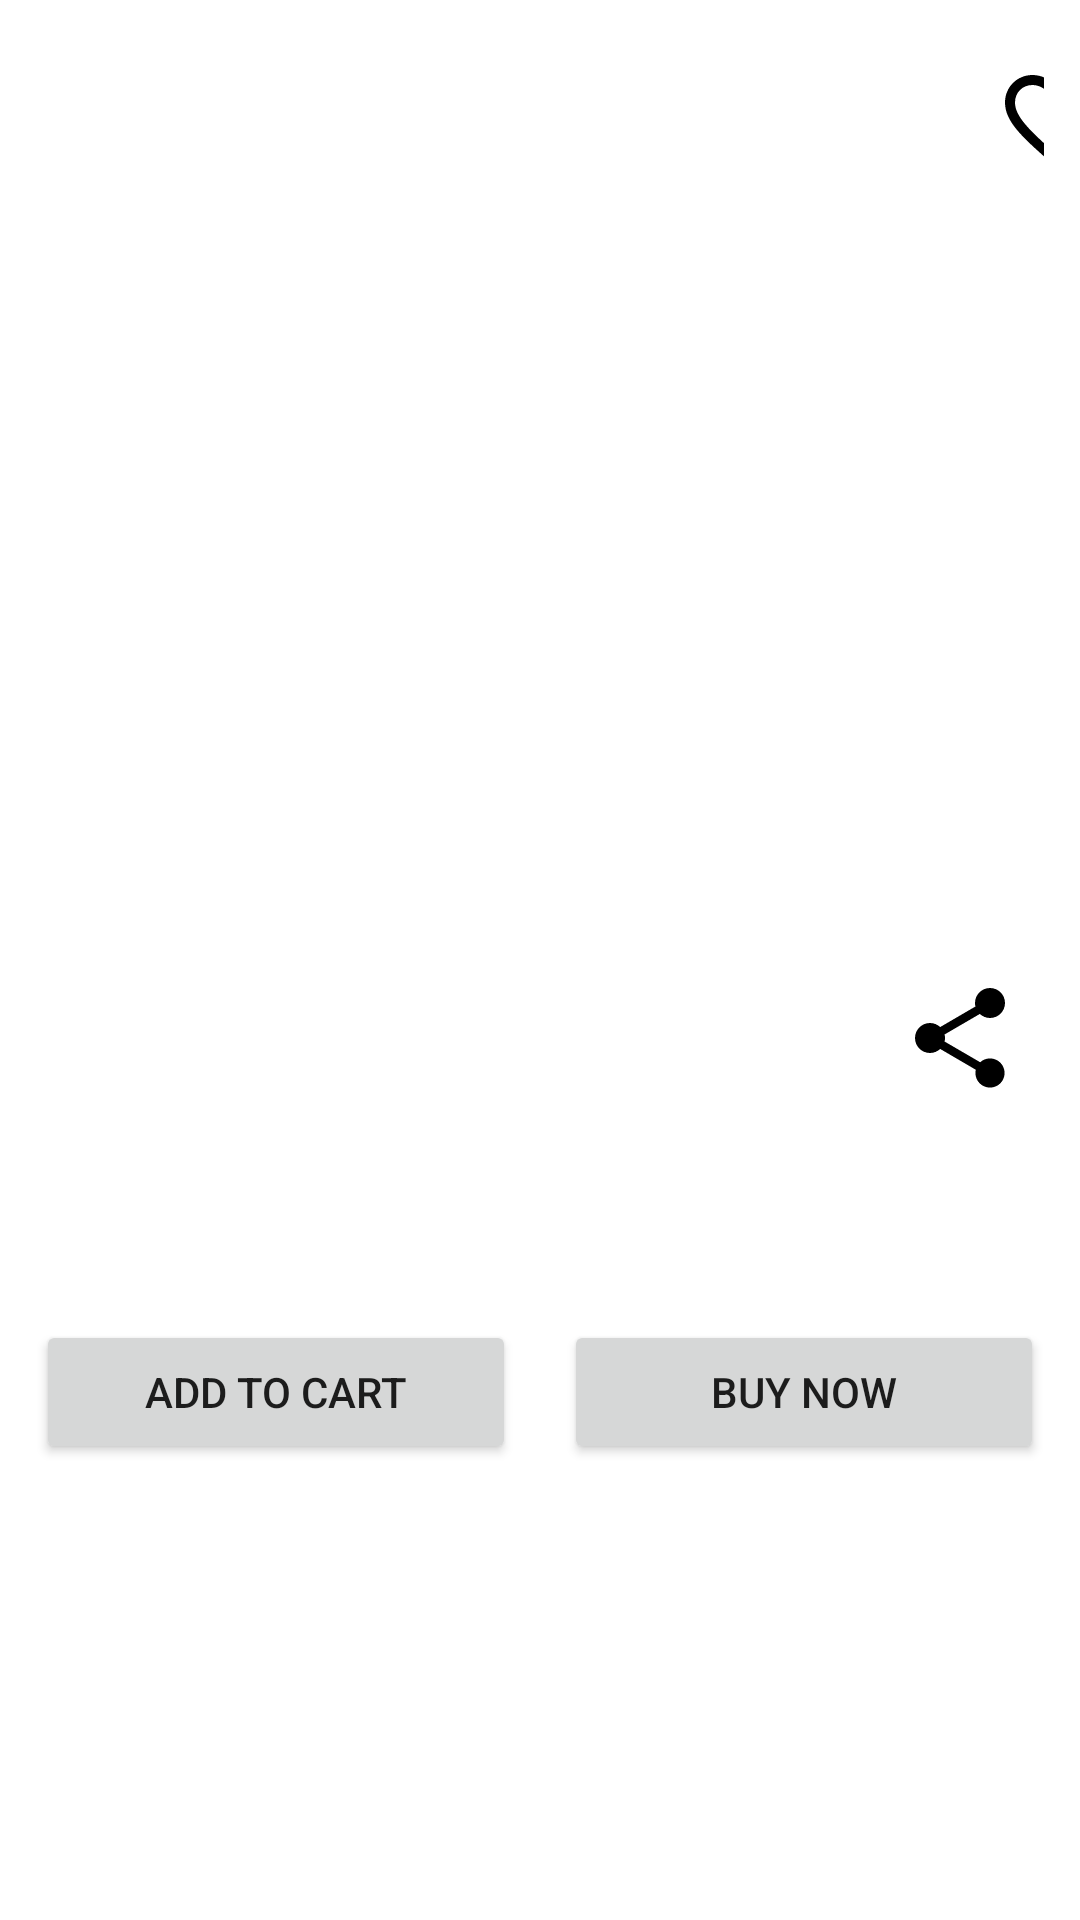

Android layout source for this screen:
<!-- AndroidManifest.xml: application theme Theme.Assignment1 -->
<!-- res/layout/fragment_food_detail.xml -->
<?xml version="1.0" encoding="utf-8"?>
<androidx.constraintlayout.widget.ConstraintLayout
    xmlns:android="http://schemas.android.com/apk/res/android"
    xmlns:app="http://schemas.android.com/apk/res-auto"
    xmlns:tools="http://schemas.android.com/tools"
    android:layout_width="match_parent"
    android:layout_height="match_parent"
    android:padding="12dp">


    
    <ImageView
        android:id="@+id/foodImage"
        android:layout_width="399dp"
        android:layout_height="302dp"
        android:scaleType="centerCrop"
        app:layout_constraintEnd_toEndOf="parent"
        app:layout_constraintStart_toStartOf="parent"
        app:layout_constraintTop_toTopOf="parent" />

    
    <ImageView
        android:id="@+id/favouriteIcon"
        android:layout_width="40dp"
        android:layout_height="40dp"
        android:src="@drawable/favourite"
        android:contentDescription="Favourite"
        app:layout_constraintTop_toTopOf="@id/foodImage"
        app:layout_constraintEnd_toEndOf="@id/foodImage"
        android:layout_margin="8dp"/>

    
    <ImageView
        android:id="@+id/shareIcon"
        android:layout_width="40dp"
        android:layout_height="40dp"
        android:src="@drawable/share"
        android:contentDescription="Share"
        app:layout_constraintTop_toBottomOf="@id/foodImage"
        app:layout_constraintEnd_toEndOf="parent"
        android:layout_marginTop="12dp"
        android:layout_marginEnd="8dp"/>

    
    <TextView
        android:id="@+id/foodName"
        android:layout_width="0dp"
        android:layout_height="wrap_content"
        android:textSize="22sp"
        android:textStyle="bold"
        app:layout_constraintTop_toBottomOf="@id/foodImage"
        app:layout_constraintStart_toStartOf="parent"
        app:layout_constraintEnd_toStartOf="@id/shareIcon"
        android:layout_marginTop="12dp"
        android:layout_marginEnd="8dp"/>

    
    <TextView
        android:id="@+id/foodDescription"
        android:layout_width="0dp"
        android:layout_height="wrap_content"
        android:textSize="16sp"
        android:textColor="#666666"
        app:layout_constraintTop_toBottomOf="@id/foodName"
        app:layout_constraintStart_toStartOf="parent"
        app:layout_constraintEnd_toEndOf="parent"
        android:layout_marginTop="8dp"/>

    
    <TextView
        android:id="@+id/foodPrice"
        android:layout_width="wrap_content"
        android:layout_height="wrap_content"
        android:textSize="20sp"
        android:textStyle="bold"
        android:textColor="#2E7D32"
        app:layout_constraintTop_toBottomOf="@id/foodDescription"
        app:layout_constraintStart_toStartOf="parent"
        android:layout_marginTop="12dp"/>

    
    <LinearLayout
        android:id="@+id/buttonRow"
        android:layout_width="0dp"
        android:layout_height="wrap_content"
        android:orientation="horizontal"
        android:gravity="center"
        app:layout_constraintTop_toBottomOf="@id/foodPrice"
        app:layout_constraintStart_toStartOf="parent"
        app:layout_constraintEnd_toEndOf="parent"
        android:layout_marginTop="16dp"
        android:layout_marginBottom="16dp">

        <Button
            android:id="@+id/addToCartButton"
            android:layout_width="0dp"
            android:layout_weight="1"
            android:layout_height="wrap_content"
            android:text="Add to Cart"
            android:layout_marginEnd="8dp"/>

        <Button
            android:id="@+id/buyNowButton"
            android:layout_width="0dp"
            android:layout_weight="1"
            android:layout_height="wrap_content"
            android:text="Buy Now"
            android:layout_marginStart="8dp"/>
    </LinearLayout>
</androidx.constraintlayout.widget.ConstraintLayout>
<!-- resources referenced by this layout -->
<resources>
  <!-- drawable favourite (drawable) -->
  <?xml version="1.0" encoding="utf-8"?>
  <vector xmlns:android="http://schemas.android.com/apk/res/android"
      android:width="24dp"
      android:height="24dp"
      android:viewportWidth="24"
      android:viewportHeight="24">
  
      <path
          android:fillColor="#000000"
          android:pathData="
              M16.5,3
              C14.76,3 13.09,3.81 12,5.09
              C10.91,3.81 9.24,3 7.5,3
              C4.42,3 2,5.42 2,8.5
              C2,12.28 5.4,15.36 10.55,19.94
              L12,21.35
              L13.45,19.94
              C18.6,15.36 22,12.28 22,8.5
              C22,5.42 19.58,3 16.5,3
              Z
              M12.1,18.55
              L12,18.65
              L11.9,18.55
              C7.14,14.24 4,11.39 4,8.5
              C4,6.5 5.5,5 7.5,5
              C9.04,5 10.54,6 11.07,7.36
              L12,9.28
              L12.93,7.36
              C13.46,6 14.96,5 16.5,5
              C18.5,5 20,6.5 20,8.5
              C20,11.39 16.86,14.24 12.1,18.55
              Z" />
  </vector>
  <!-- drawable share (drawable) -->
  <?xml version="1.0" encoding="utf-8"?>
  <vector xmlns:android="http://schemas.android.com/apk/res/android"
      android:width="24dp"
      android:height="24dp"
      android:viewportWidth="24"
      android:viewportHeight="24">
  
      <path
          android:fillColor="#000000"
          android:pathData="
              M18,16.08
              C17.24,16.08 16.56,16.38 16.04,16.85
              L8.91,12.7
              C8.96,12.47 9,12.24 9,12
              C9,11.76 8.96,11.53 8.91,11.3
              L15.96,7.19
              C16.5,7.69 17.21,8 18,8
              C19.66,8 21,6.66 21,5
              C21,3.34 19.66,2 18,2
              C16.34,2 15,3.34 15,5
              C15,5.24 15.04,5.47 15.09,5.7
              L8.04,9.81
              C7.5,9.31 6.79,9 6,9
              C4.34,9 3,10.34 3,12
              C3,13.66 4.34,15 6,15
              C6.79,15 7.5,14.69 8.04,14.19
              L15.16,18.35
              C15.11,18.56 15.08,18.78 15.08,19
              C15.08,20.61 16.39,21.92 18,21.92
              C19.61,21.92 20.92,20.61 20.92,19
              C20.92,17.39 19.61,16.08 18,16.08
              Z" />
  </vector>
  <style name="Theme.Assignment1" parent="Theme.MaterialComponents.DayNight.NoActionBar">
          
          <item name="colorPrimary">@color/teal_700</item>
          <item name="colorPrimaryVariant">@color/purple_700</item>
          <item name="colorOnPrimary">@color/white</item>
          
          <item name="colorSecondary">#092E2B</item>
          <item name="colorSecondaryVariant">@color/teal_700</item>
          <item name="colorOnSecondary">@color/white</item>
          
  
  
  
      </style>
  <color name="teal_700">#032364</color>
  <color name="purple_700">#270C4B</color>
  <color name="white">#FFFFFFFF</color>
</resources>
